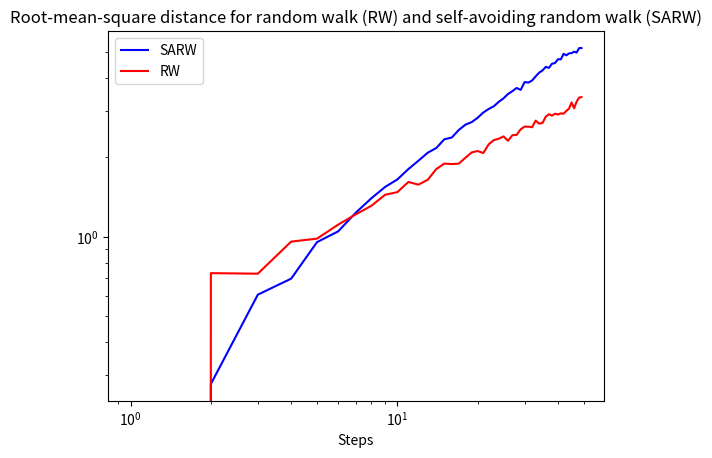

Source code (Python):
import matplotlib.pyplot as plt
import numpy as np
import math, pylab

def rw(n):
    # Arrays with the same size as the number of steps
    x = np.zeros(n)
    y = np.zeros(n)

    # Random-walk generator
    for i in range(n):
        n = np.random.randint(0,3)

        if n == 0:
            x[i] = x[i-1] + 1
            y[i] = y[i-1] 

        elif n == 1:
            x[i] = x[i-1] - 1
            y[i] = y[i-1] 

        elif n == 2: 
            x[i] = x[i-1] 
            y[i] = y[i-1] + 1

        elif n == 3:
            x[i] = x[i-1] 
            y[i] = y[i-1] - 1

    # Distances R^2, R
    d = x[-1]**2 + y[-1]**2
    dsqrt = math.sqrt(x[-1]**2 + y[-1]**2)

    return d, dsqrt

def saw(n):   
    x, y = [0], [0]
    positions = [(0,0)]                                                             # Stores all coordinates visited by the walk
    for i in range(n):
        deltas = [(1,0), (0,1), (-1,0), (0,-1)]                                     # Directions to go
        deltas_possible = []                                                        # Possible directions given condition

        for dx, dy in deltas:
            if (x[-1] + dx, y[-1] + dy) not in positions:                           # If we haven't already visited this coordinate
                deltas_possible.append((dx,dy))
        if deltas_possible:                                                         # Checks if there is one or more directions to go
            dx, dy = deltas_possible[np.random.randint(0,len(deltas_possible))]     # Randomly choose one of the possible directions
            positions.append((x[-1] + dx, y[-1] + dy))                              # Save the new coordinate
            x.append(x[-1] + dx)
            y.append(y[-1] + dy)
        else:                                                                       # In that case the walk is stuck
            break 

        # Distances R^2, R
        d = (x[-1]**2 + (y[-1])**2)
        dsqrt = math.sqrt((x[-1])**2 + (y[-1])**2)

    return d, dsqrt



N = range(1, 50)

rmsd_list_saw = []
rmsf_list_saw = []
see_list_saw = []

rmsd_list_rw = []
rmsf_list_rw = []
see_list_rw = []

for step in N:                               # For step N
    d_list_rw = []
    dsqrt_list_rw = []

    d_list_saw = []
    dsqrt_list_saw = []

    for walk in range(1000):                 # Generate 100 different walks per step
        d, dsqrt = saw(step)
        d_list_saw.append(d)
        dsqrt_list_saw.append(dsqrt)

        d1, dsqrt1 = rw(step)
        d_list_rw.append(d1)
        dsqrt_list_rw.append(dsqrt1)

    # Average <R^2>, <R>
    d_mean_saw = np.average(d_list_saw)
    dsqrt_mean_saw = np.average(dsqrt_list_saw)

    d_mean_rw = np.average(d_list_rw)
    dsqrt_mean_rw = np.average(dsqrt_list_rw)
    
    # Variance V = <R^2> - <R>^2
    var_saw = d_mean_saw - dsqrt_mean_saw**2
    var_rw = d_mean_rw - dsqrt_mean_rw**2

    # Root-mean-square fluctuation 
    rmsf_saw = math.sqrt(var_saw * 1000 / 999)
    rmsf_list_saw.append(rmsf_saw)

    rmsf_rw = math.sqrt(var_rw * 1000 / 999)
    rmsf_list_rw.append(rmsf_rw)

# Plot rmsf and see against the step number 
plt.loglog(N, rmsf_list_saw,"b", label = "SARW")
plt.loglog(N, rmsf_list_rw, "r", label = "RW")
#plt.plot(step_list, R2_list,"g", label = r"$\sqrt{⟨R^2⟩}$")
pylab.xlabel("Steps")
pylab.legend()
pylab.title("Root-mean-square distance for random walk (RW) and self-avoiding random walk (SARW)")
pylab.show() 